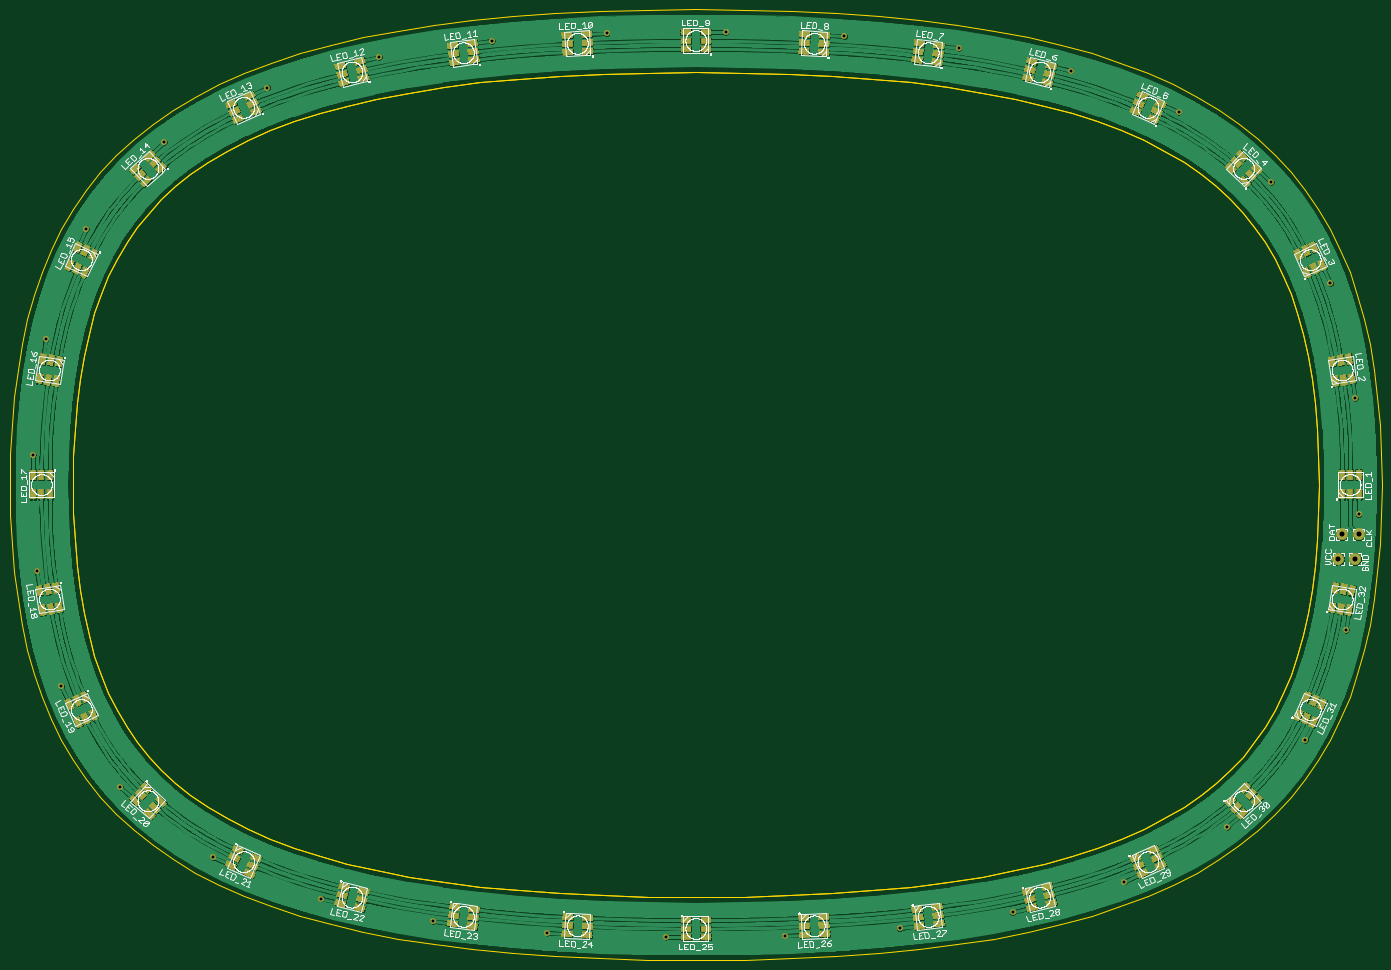
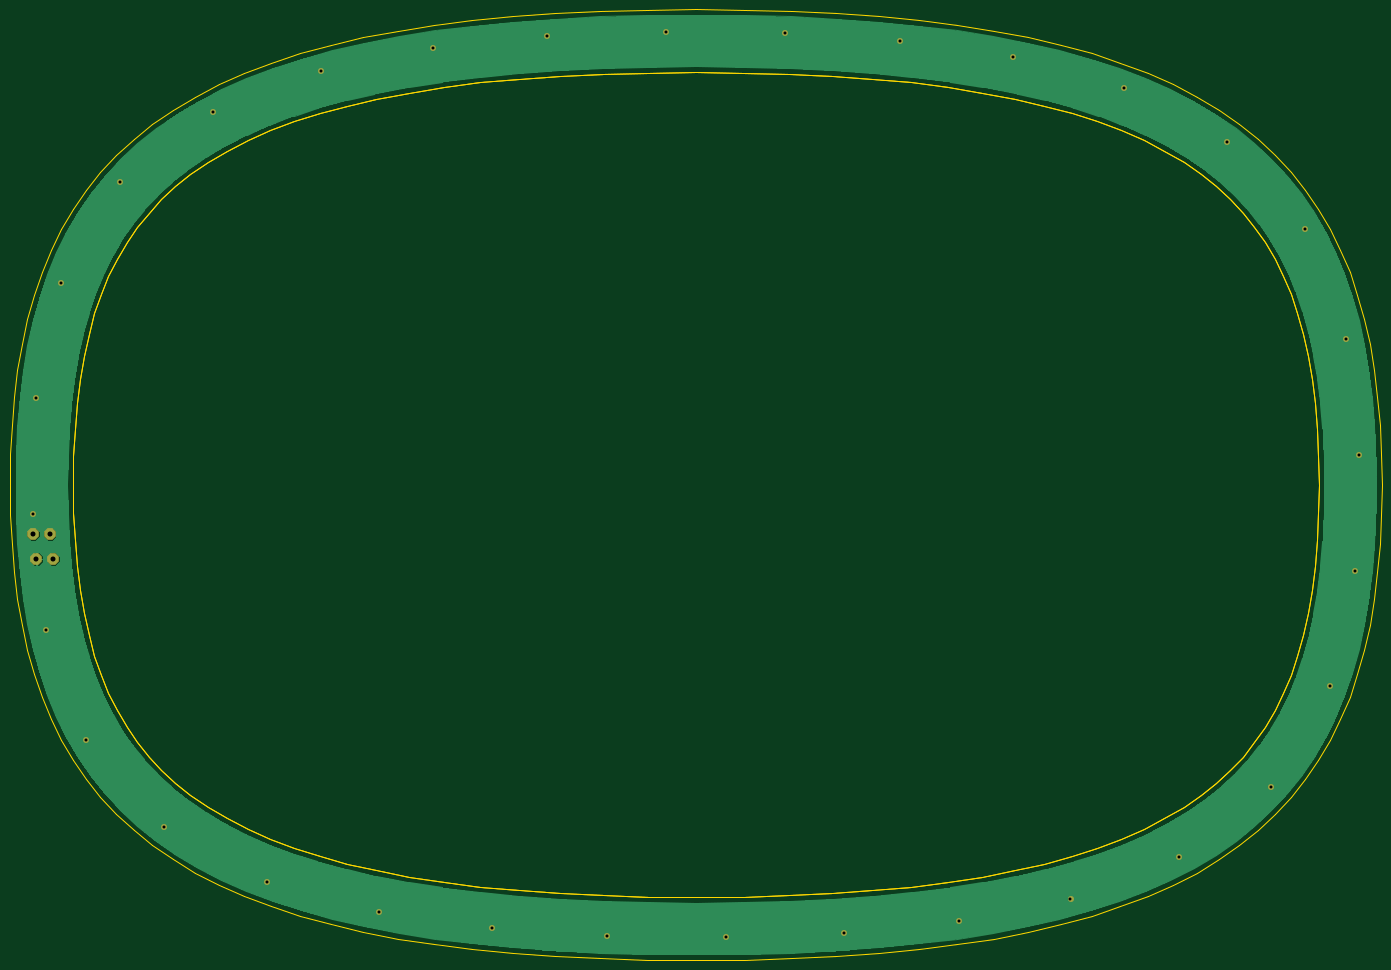
Circuit board: 8 layer files. Board 276.5 x 191.7 mm.
- outline: light-ring.boardoutline.ger (8224 bytes)
- bottom_copper: light-ring.bottomlayer.ger (172618 bytes)
- bottom_mask: light-ring.bottomsoldermask.ger (899 bytes)
- drill: light-ring.drills.xln (509 bytes)
- paste: light-ring.tcream.ger (19981 bytes)
- top_copper: light-ring.toplayer.ger (710578 bytes)
- top_silk: light-ring.topsilkscreen.ger (255461 bytes)
- top_mask: light-ring.topsoldermask.ger (20785 bytes)

=== outline: light-ring.boardoutline.ger (8224 bytes, source omitted) ===
=== bottom_copper: light-ring.bottomlayer.ger (172618 bytes, source omitted) ===
=== bottom_mask: light-ring.bottomsoldermask.ger ===
G75*
%MOIN*%
%OFA0B0*%
%FSLAX25Y25*%
%IPPOS*%
%LPD*%
%AMOC8*
5,1,8,0,0,1.08239X$1,22.5*
%
%ADD10OC8,0.09300*%
%ADD11C,0.04762*%
D10*
X1055519Y0319543D03*
X1068911Y0319543D03*
X1071611Y0339291D03*
X1058219Y0339291D03*
D11*
X0162471Y0082881D03*
X0248196Y0050072D03*
X0336919Y0032119D03*
X0427701Y0022941D03*
X0521983Y0019607D03*
X0616322Y0020633D03*
X0707390Y0026443D03*
X0797019Y0039284D03*
X0885614Y0063589D03*
X0967488Y0106859D03*
X1029335Y0175916D03*
X1061611Y0263415D03*
X1071611Y0355039D03*
X1068839Y0447219D03*
X1049302Y0538588D03*
X1002376Y0618606D03*
X0928741Y0674441D03*
X0843016Y0707250D03*
X0754292Y0725203D03*
X0663510Y0734381D03*
X0569228Y0737715D03*
X0474889Y0736689D03*
X0383822Y0730879D03*
X0294192Y0718039D03*
X0205597Y0693733D03*
X0123724Y0650463D03*
X0061876Y0581406D03*
X0029600Y0493907D03*
X0019607Y0402283D03*
X0022373Y0310103D03*
X0041909Y0218734D03*
X0088836Y0138716D03*
M02*

=== drill: light-ring.drills.xln ===
%
M48
M72
T01C0.0236
T02C0.0400
%
T01
X16247Y8288
X24820Y5007
X33692Y3212
X42770Y2294
X52198Y1961
X61632Y2063
X70739Y2644
X79702Y3928
X88561Y6359
X96749Y10686
X102934Y17592
X106161Y26341
X107161Y35504
X106884Y44722
X104930Y53859
X100238Y61861
X92874Y67444
X84302Y70725
X75429Y72520
X66351Y73438
X56923Y73772
X47489Y73669
X38382Y73088
X29419Y71804
X20560Y69373
X12372Y65046
X6188Y58141
X2960Y49391
X1961Y40228
X2237Y31010
X4191Y21873
X8884Y13872
T02
X105552Y31954
X106891Y31954
X107161Y33929
X105822Y33929
M30

=== paste: light-ring.tcream.ger (19981 bytes, source omitted) ===
=== top_copper: light-ring.toplayer.ger (710578 bytes, source omitted) ===
=== top_silk: light-ring.topsilkscreen.ger (255461 bytes, source omitted) ===
=== top_mask: light-ring.topsoldermask.ger (20785 bytes, source omitted) ===
